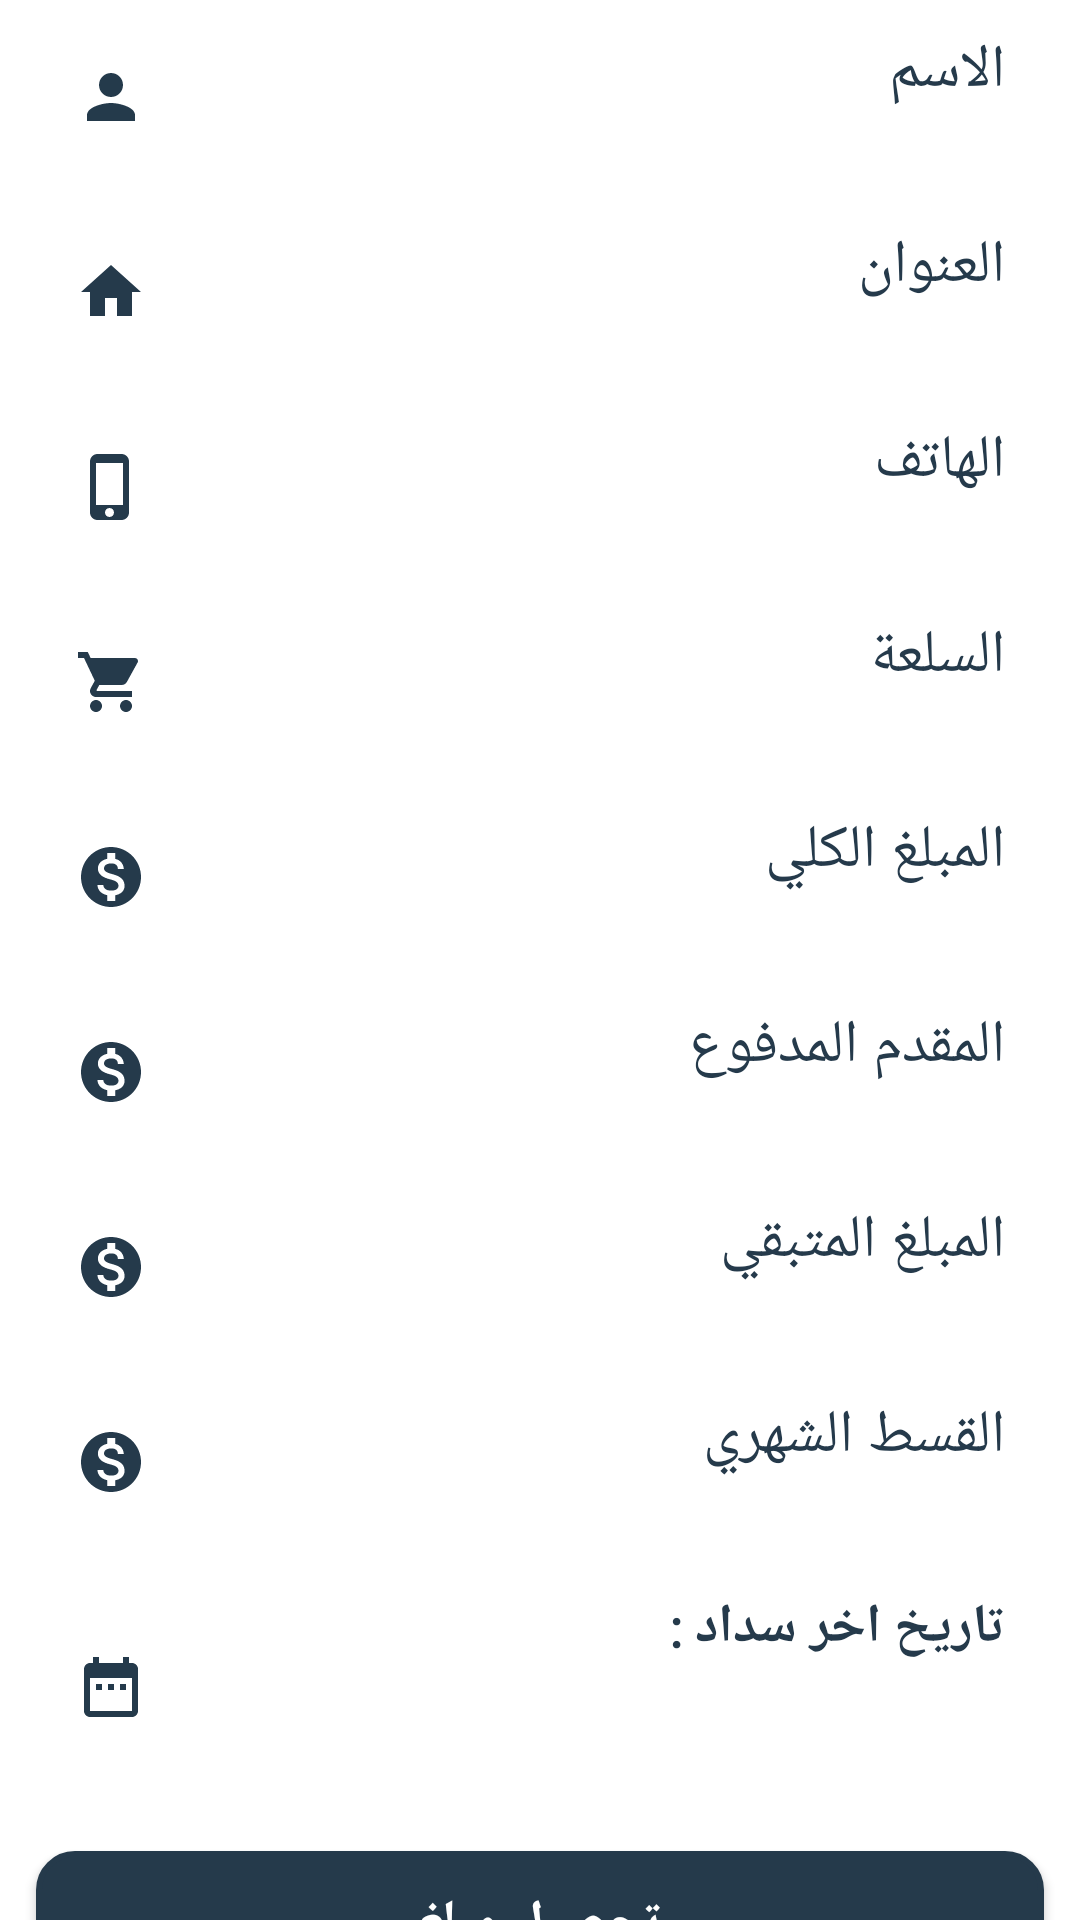

Reconstruct the res/layout file that produces this screen, plus the resources it refers to.
<!-- AndroidManifest.xml: application theme AppTheme -->
<!-- res/layout/fragment_get_user_info.xml -->
<?xml version="1.0" encoding="utf-8"?>
<androidx.core.widget.NestedScrollView xmlns:android="http://schemas.android.com/apk/res/android"
    xmlns:tools="http://schemas.android.com/tools"
    android:layout_width="match_parent"
    android:layout_height="match_parent"
    android:layout_marginTop="0dp"
    xmlns:app="http://schemas.android.com/apk/res-auto"
tools:context=".ui.MainBoardActivity"
    android:background="@android:color/white"
   >

    

    <androidx.constraintlayout.widget.ConstraintLayout
        android:paddingTop="0dp"
        android:layout_width="match_parent"
        android:layout_height="match_parent"
        android:paddingBottom="50dp"
        >



<LinearLayout
android:id="@+id/user_info_linear_layouts"
    android:layout_width="match_parent"
    android:layout_height="match_parent"
    android:orientation="vertical"
    android:paddingBottom="50dp"
>

    <TextView
        android:id="@+id/get_user_info_name_tv"
        android:layout_width="match_parent"
        android:layout_height="45dp"
        android:layout_margin="10dp"
        android:background="@drawable/button_back_shap3"
        android:drawableStart="@drawable/ic_person_black_24dp"
        android:drawableLeft="@drawable/ic_person_black_24dp"
        android:fontFamily="@font/changa"
        android:text="الاسم"
        android:paddingLeft="15dp"
        android:paddingRight="15dp"
        android:textColor="@color/colorPrimaryDark"
        android:textSize="20sp" />

    <TextView
        android:id="@+id/get_user_info_address_tv"
        android:layout_width="match_parent"
        android:layout_height="45dp"
        android:layout_margin="10dp"
        android:background="@drawable/button_back_shap3"
        android:drawableStart="@drawable/ic_home_black_24dp"
        android:drawableLeft="@drawable/ic_home_black_24dp"
        android:fontFamily="@font/changa"
        android:text="العنوان"
        android:paddingLeft="15dp"
        android:paddingRight="15dp"
        android:textColor="@color/colorPrimaryDark"
        android:textSize="20sp" />

    <TextView
        android:id="@+id/get_user_info_phone_tv"
        android:layout_width="match_parent"
        android:layout_height="45dp"
        android:layout_margin="10dp"
        android:background="@drawable/button_back_shap3"
        android:drawableStart="@drawable/ic_phone_iphone_black_24dp"
        android:drawableLeft="@drawable/ic_phone_iphone_black_24dp"
        android:fontFamily="@font/changa"
        android:text="الهاتف "
        android:inputType="number"
        android:paddingLeft="15dp"
        android:paddingRight="15dp"
        android:textColor="@color/colorPrimaryDark"
        android:textSize="20sp" />

    <TextView
        android:id="@+id/get_user_info_item_tv"
        android:layout_width="match_parent"
        android:layout_height="45dp"
        android:layout_margin="10dp"
        android:background="@drawable/button_back_shap3"
        android:drawableStart="@drawable/ic_shopping_cart_black_24dp"
        android:drawableLeft="@drawable/ic_show_pass_black_24dp"
        android:fontFamily="@font/changa"
        android:text="السلعة "
        android:paddingLeft="15dp"
        android:paddingRight="15dp"
        android:textColor="@color/colorPrimaryDark"
        android:textSize="20sp" />

    <TextView
        android:id="@+id/get_user_info_whole_cash_tv"
        android:layout_width="match_parent"
        android:layout_height="45dp"
        android:layout_margin="10dp"
        android:background="@drawable/button_back_shap3"
        android:drawableStart="@drawable/ic_monetization_on_black_24dp"
        android:drawableLeft="@drawable/ic_monetization_on_black_24dp"
        android:fontFamily="@font/changa"
        android:text="المبلغ الكلي"
        android:inputType="number"
        android:paddingLeft="15dp"
        android:paddingRight="15dp"
        android:textColor="@color/colorPrimaryDark"
        android:textSize="20sp" />

    <TextView
        android:id="@+id/get_user_info_cashـpaid_tv"
        android:layout_width="match_parent"
        android:layout_height="45dp"
        android:layout_margin="10dp"
        android:background="@drawable/button_back_shap3"
        android:drawableStart="@drawable/ic_monetization_on_black_24dp"
        android:drawableLeft="@drawable/ic_monetization_on_black_24dp"
        android:fontFamily="@font/changa"
        android:text="المقدم المدفوع "
        android:inputType="number"
        android:paddingLeft="15dp"
        android:paddingRight="15dp"
        android:textColor="@color/colorPrimaryDark"
        android:textSize="20sp" />

    <TextView
        android:id="@+id/get_user_info_cash_remaining_tv"
        android:layout_width="match_parent"
        android:layout_height="45dp"
        android:layout_margin="10dp"
        android:background="@drawable/button_back_shap3"
        android:drawableStart="@drawable/ic_monetization_on_black_24dp"
        android:drawableLeft="@drawable/ic_monetization_on_black_24dp"
        android:fontFamily="@font/changa"
        android:text="المبلغ المتبقي"
        android:inputType="number"
        android:paddingLeft="15dp"
        android:paddingRight="15dp"
        android:textColor="@color/colorPrimaryDark"
        android:textSize="20sp" />

    <TextView
        android:id="@+id/get_user_info_monthly_cash_tv"
        android:layout_width="match_parent"
        android:layout_height="45dp"
        android:layout_margin="10dp"
        android:background="@drawable/button_back_shap3"
        android:drawableStart="@drawable/ic_monetization_on_black_24dp"
        android:drawableLeft="@drawable/ic_monetization_on_black_24dp"
        android:fontFamily="@font/changa"
        android:text="القسط الشهري"
        android:inputType="number"
        android:paddingLeft="15dp"
        android:paddingRight="15dp"
        android:textColor="@color/colorPrimaryDark"
        android:textSize="20sp" />


    <TextView
        android:id="@+id/get_user_info_lastpaid_date_tv"
        android:layout_width="match_parent"
        android:layout_height="65dp"
        android:layout_margin="10dp"
        android:background="@drawable/button_back_shap3"
        android:drawableStart="@drawable/ic_date_range_black_24dp"
        android:drawableLeft="@drawable/ic_date_range_black_24dp"
        android:fontFamily="@font/changa"
        android:text="تاريخ اخر سداد :  "
        android:paddingLeft="15dp"
        android:paddingRight="15dp"
        android:textColor="@color/colorPrimaryDark"
        android:textSize="18sp"
        android:textStyle="bold" />

    <Button
        android:id="@+id/get_user_info_go_to_add_cash_btn"
        android:layout_width="match_parent"
        android:layout_height="48dp"
        android:paddingTop="-6dp"
        android:layout_gravity="center"
        android:layout_margin="12dp"
        android:background="@drawable/button_back_shap2"
        android:fontFamily="@font/amiri"
        android:text="تحصيل مبلغ"
        android:textStyle="bold"
        android:textColor="@android:color/white"
        android:textSize="18sp" />


</LinearLayout>




    </androidx.constraintlayout.widget.ConstraintLayout>

</androidx.core.widget.NestedScrollView>
<!-- resources referenced by this layout -->
<resources>
  <color name="colorPrimaryDark">#253A4B</color>
  <!-- drawable button_back_shap2 (drawable) -->
  <?xml version="1.0" encoding="utf-8"?>
  <shape xmlns:android="http://schemas.android.com/apk/res/android"
      android:shape="rectangle">
      <gradient android:startColor="@color/colorPrimaryDark"
          android:endColor="@color/colorPrimaryDark"
          android:angle="270" />
      <corners android:radius="12dp" />
  
      <stroke android:width="2dp" android:color="@color/colorPrimaryDark"  />
  </shape>
  <!-- drawable button_back_shap3 (drawable) -->
  <?xml version="1.0" encoding="utf-8"?>
  <shape xmlns:android="http://schemas.android.com/apk/res/android"
      android:shape="rectangle">
      <gradient android:startColor="#ffffff"
          android:endColor="#ffffff"
          android:angle="270" />
      <corners android:radius="73dp" />
  
  </shape>
  <!-- drawable ic_date_range_black_24dp (drawable) -->
  <vector android:height="24dp" android:tint="#243A4B"
      android:viewportHeight="24.0" android:viewportWidth="24.0"
      android:width="24dp" xmlns:android="http://schemas.android.com/apk/res/android">
      <path android:fillColor="#FF000000" android:pathData="M9,11L7,11v2h2v-2zM13,11h-2v2h2v-2zM17,11h-2v2h2v-2zM19,4h-1L18,2h-2v2L8,4L8,2L6,2v2L5,4c-1.11,0 -1.99,0.9 -1.99,2L3,20c0,1.1 0.89,2 2,2h14c1.1,0 2,-0.9 2,-2L21,6c0,-1.1 -0.9,-2 -2,-2zM19,20L5,20L5,9h14v11z"/>
  </vector>
  <!-- drawable ic_home_black_24dp (drawable) -->
  <vector android:height="24dp" android:tint="#253A4B"
      android:viewportHeight="24.0" android:viewportWidth="24.0"
      android:width="24dp" xmlns:android="http://schemas.android.com/apk/res/android">
      <path android:fillColor="#FF000000" android:pathData="M10,20v-6h4v6h5v-8h3L12,3 2,12h3v8z"/>
  </vector>
  <!-- drawable ic_person_black_24dp (drawable) -->
  <vector android:height="24dp" android:tint="#243A4B"
      android:viewportHeight="24.0" android:viewportWidth="24.0"
      android:width="24dp" xmlns:android="http://schemas.android.com/apk/res/android">
      <path android:fillColor="#FF000000" android:pathData="M12,12c2.21,0 4,-1.79 4,-4s-1.79,-4 -4,-4 -4,1.79 -4,4 1.79,4 4,4zM12,14c-2.67,0 -8,1.34 -8,4v2h16v-2c0,-2.66 -5.33,-4 -8,-4z"/>
  </vector>
  <!-- drawable ic_phone_iphone_black_24dp (drawable) -->
  <vector android:height="24dp" android:tint="#243A4B"
      android:viewportHeight="24.0" android:viewportWidth="24.0"
      android:width="24dp" xmlns:android="http://schemas.android.com/apk/res/android">
      <path android:fillColor="#FF000000" android:pathData="M15.5,1h-8C6.12,1 5,2.12 5,3.5v17C5,21.88 6.12,23 7.5,23h8c1.38,0 2.5,-1.12 2.5,-2.5v-17C18,2.12 16.88,1 15.5,1zM11.5,22c-0.83,0 -1.5,-0.67 -1.5,-1.5s0.67,-1.5 1.5,-1.5 1.5,0.67 1.5,1.5 -0.67,1.5 -1.5,1.5zM16,18L7,18L7,4h9v14z"/>
  </vector>
  <!-- drawable ic_show_pass_black_24dp (drawable) -->
  <vector xmlns:android="http://schemas.android.com/apk/res/android"
          android:width="24dp"
          android:height="24dp"
          android:viewportWidth="24.0"
          android:viewportHeight="24.0">
      <path
          android:fillColor="#253A4B"
          android:pathData="M12,4.5C7,4.5 2.73,7.61 1,12c1.73,4.39 6,7.5 11,7.5s9.27,-3.11 11,-7.5c-1.73,-4.39 -6,-7.5 -11,-7.5zM12,17c-2.76,0 -5,-2.24 -5,-5s2.24,-5 5,-5 5,2.24 5,5 -2.24,5 -5,5zM12,9c-1.66,0 -3,1.34 -3,3s1.34,3 3,3 3,-1.34 3,-3 -1.34,-3 -3,-3z"/>
  </vector>
  <style name="AppTheme" parent="Theme.AppCompat.Light.DarkActionBar">
          
          <item name="colorPrimary">@color/colorPrimary</item>
          <item name="colorPrimaryDark">@color/colorPrimaryDark</item>
          <item name="colorAccent">@color/colorAccent</item>
      </style>
  <color name="colorPrimary">#253A4B</color>
  <color name="colorAccent">#F23B5f</color>
</resources>
